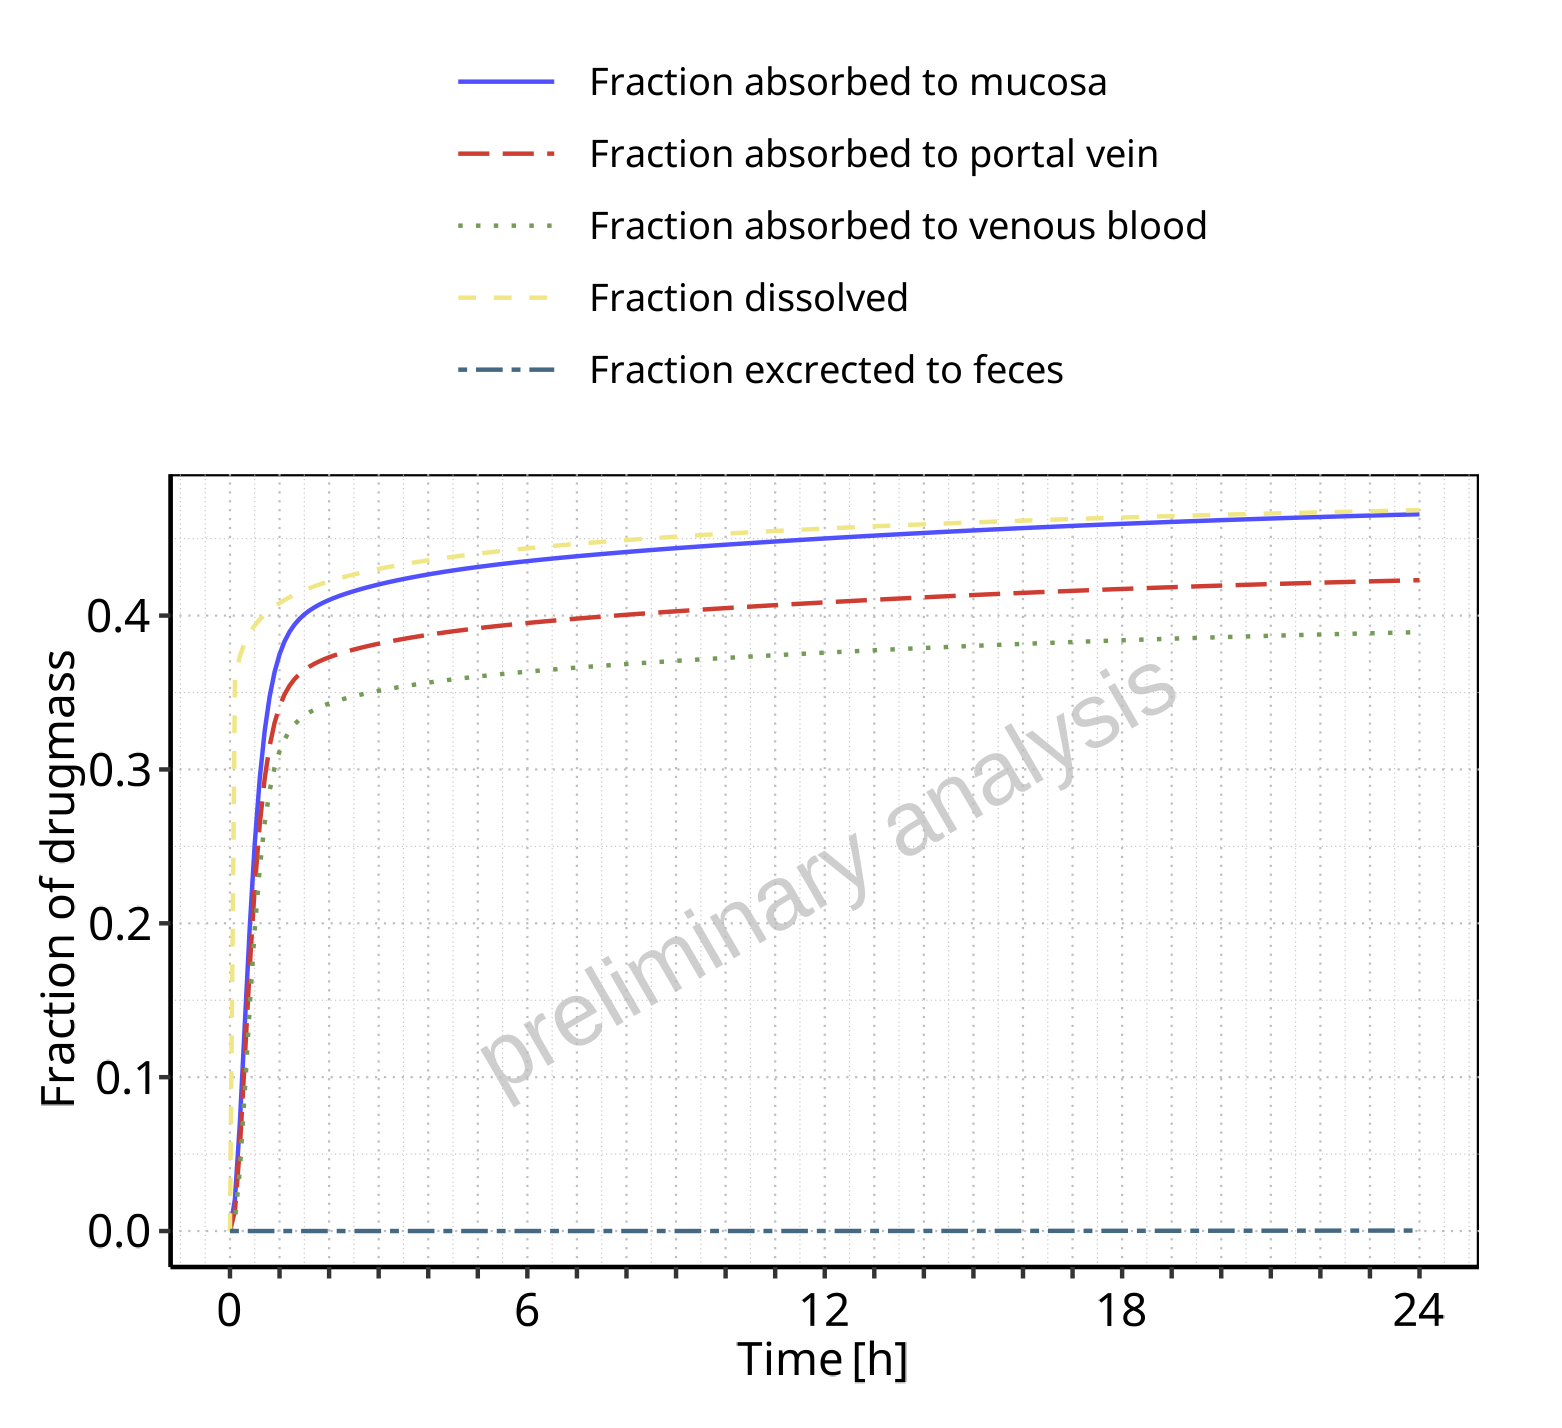

Data behind this chart, as committed beside it:
Time, Fraction dissolved, Fraction absorbed to mucosa, Fraction absorbed to portal vein, Fraction absorbed to venous blood, Fraction excrected to feces
0, 0, 0, 0, 0, 0
6, 0.3584, 0.02076, 0.01305, 0.00731, 8.62042882639157e-21
12, 0.3738, 0.07068, 0.05442, 0.04007, 1.7396533069915e-17
18, 0.3826, 0.1348, 0.1125, 0.09115, 1.22461545942656e-15
24, 0.3888, 0.198, 0.1721, 0.1465, 2.23659354654359e-14
30, 0.3936, 0.2519, 0.2238, 0.1961, 1.96740735682044e-13
36, 0.3975, 0.2939, 0.2642, 0.2356, 1.09648911044563e-12
42, 0.4007, 0.325, 0.294, 0.2651, 4.47348148108206e-12
48, 0.4035, 0.3474, 0.3153, 0.2863, 1.4558873204229e-11
54, 0.406, 0.3634, 0.3303, 0.3012, 3.99398743244905e-11
60, 0.4082, 0.3748, 0.341, 0.3118, 9.59198206973433e-11
66, 0.4101, 0.3832, 0.3487, 0.3194, 2.07125414042331e-10
72, 0.4119, 0.3894, 0.3544, 0.325, 4.10186939969748e-10
78, 0.4136, 0.3941, 0.3586, 0.3292, 7.5617856420962e-10
84, 0.4151, 0.3978, 0.3619, 0.3324, 1.31272615000455e-09
90, 0.4165, 0.4007, 0.3646, 0.335, 2.16563367239075e-09
96, 0.4178, 0.4032, 0.3668, 0.3371, 3.41999095709866e-09
102, 0.419, 0.4053, 0.3686, 0.3388, 5.2007473883009e-09
108, 0.4202, 0.4071, 0.3702, 0.3403, 7.65279750680747e-09
114, 0.4212, 0.4087, 0.3716, 0.3417, 1.09406039783266e-08
120, 0.4223, 0.4101, 0.3729, 0.3429, 1.52474175507678e-08
126, 0.4233, 0.4115, 0.3741, 0.344, 2.07741894797664e-08
132, 0.4242, 0.4127, 0.3751, 0.345, 2.77382099511669e-08
138, 0.4251, 0.4138, 0.3761, 0.3459, 3.63715351170413e-08
144, 0.4259, 0.4149, 0.3771, 0.3468, 4.69192826813014e-08
150, 0.4267, 0.4159, 0.3779, 0.3476, 5.96378129102959e-08
156, 0.4275, 0.4168, 0.3788, 0.3483, 7.47928723399127e-08
162, 0.4283, 0.4177, 0.3796, 0.3491, 9.26577001791884e-08
168, 0.429, 0.4186, 0.3803, 0.3498, 1.13511205768191e-07
174, 0.4297, 0.4194, 0.381, 0.3505, 1.37636106956052e-07
180, 0.4303, 0.4202, 0.3817, 0.3511, 1.65317231903828e-07
186, 0.431, 0.421, 0.3824, 0.3517, 1.96839877730781e-07
192, 0.4316, 0.4217, 0.383, 0.3523, 2.32488190476943e-07
198, 0.4322, 0.4224, 0.3837, 0.3529, 2.72543843493622e-07
204, 0.4328, 0.4231, 0.3843, 0.3535, 3.17284587936228e-07
210, 0.4333, 0.4238, 0.3848, 0.354, 3.66983300637003e-07
216, 0.4339, 0.4244, 0.3854, 0.3545, 4.21906634073821e-07
222, 0.4344, 0.425, 0.3859, 0.355, 4.82314419514296e-07
228, 0.4349, 0.4256, 0.3865, 0.3555, 5.48458729099366e-07
234, 0.4355, 0.4262, 0.387, 0.356, 6.20583080035431e-07
240, 0.4359, 0.4267, 0.3875, 0.3564, 6.98922463016061e-07
246, 0.4364, 0.4273, 0.388, 0.3569, 7.83702262197039e-07
252, 0.4369, 0.4278, 0.3884, 0.3573, 8.75138596256875e-07
258, 0.4373, 0.4283, 0.3889, 0.3577, 9.73437749962613e-07
264, 0.4378, 0.4288, 0.3893, 0.3581, 1.07879611732642e-06
270, 0.4382, 0.4293, 0.3898, 0.3585, 1.19140008791874e-06
276, 0.4386, 0.4298, 0.3902, 0.3589, 1.31142644477222e-06
282, 0.439, 0.4303, 0.3906, 0.3593, 1.43904276228568e-06
288, 0.4395, 0.4307, 0.391, 0.3597, 1.57440717885038e-06
294, 0.4398, 0.4311, 0.3914, 0.36, 1.71766976109211e-06
300, 0.4402, 0.4316, 0.3918, 0.3604, 1.86897148068965e-06
306, 0.4406, 0.432, 0.3921, 0.3607, 2.02844580599049e-06
312, 0.441, 0.4324, 0.3925, 0.3611, 2.19621870201081e-06
318, 0.4413, 0.4328, 0.3929, 0.3614, 2.37240919886972e-06
324, 0.4417, 0.4332, 0.3932, 0.3617, 2.55713030128391e-06
330, 0.4421, 0.4336, 0.3936, 0.3621, 2.75048864750715e-06
336, 0.4424, 0.434, 0.3939, 0.3624, 2.95258655569341e-06
342, 0.4427, 0.4343, 0.3942, 0.3627, 3.16352156914945e-06
348, 0.4431, 0.4347, 0.3945, 0.363, 3.38338736582955e-06
354, 0.4434, 0.435, 0.3949, 0.3633, 3.61227489520388e-06
... 181 more rows
